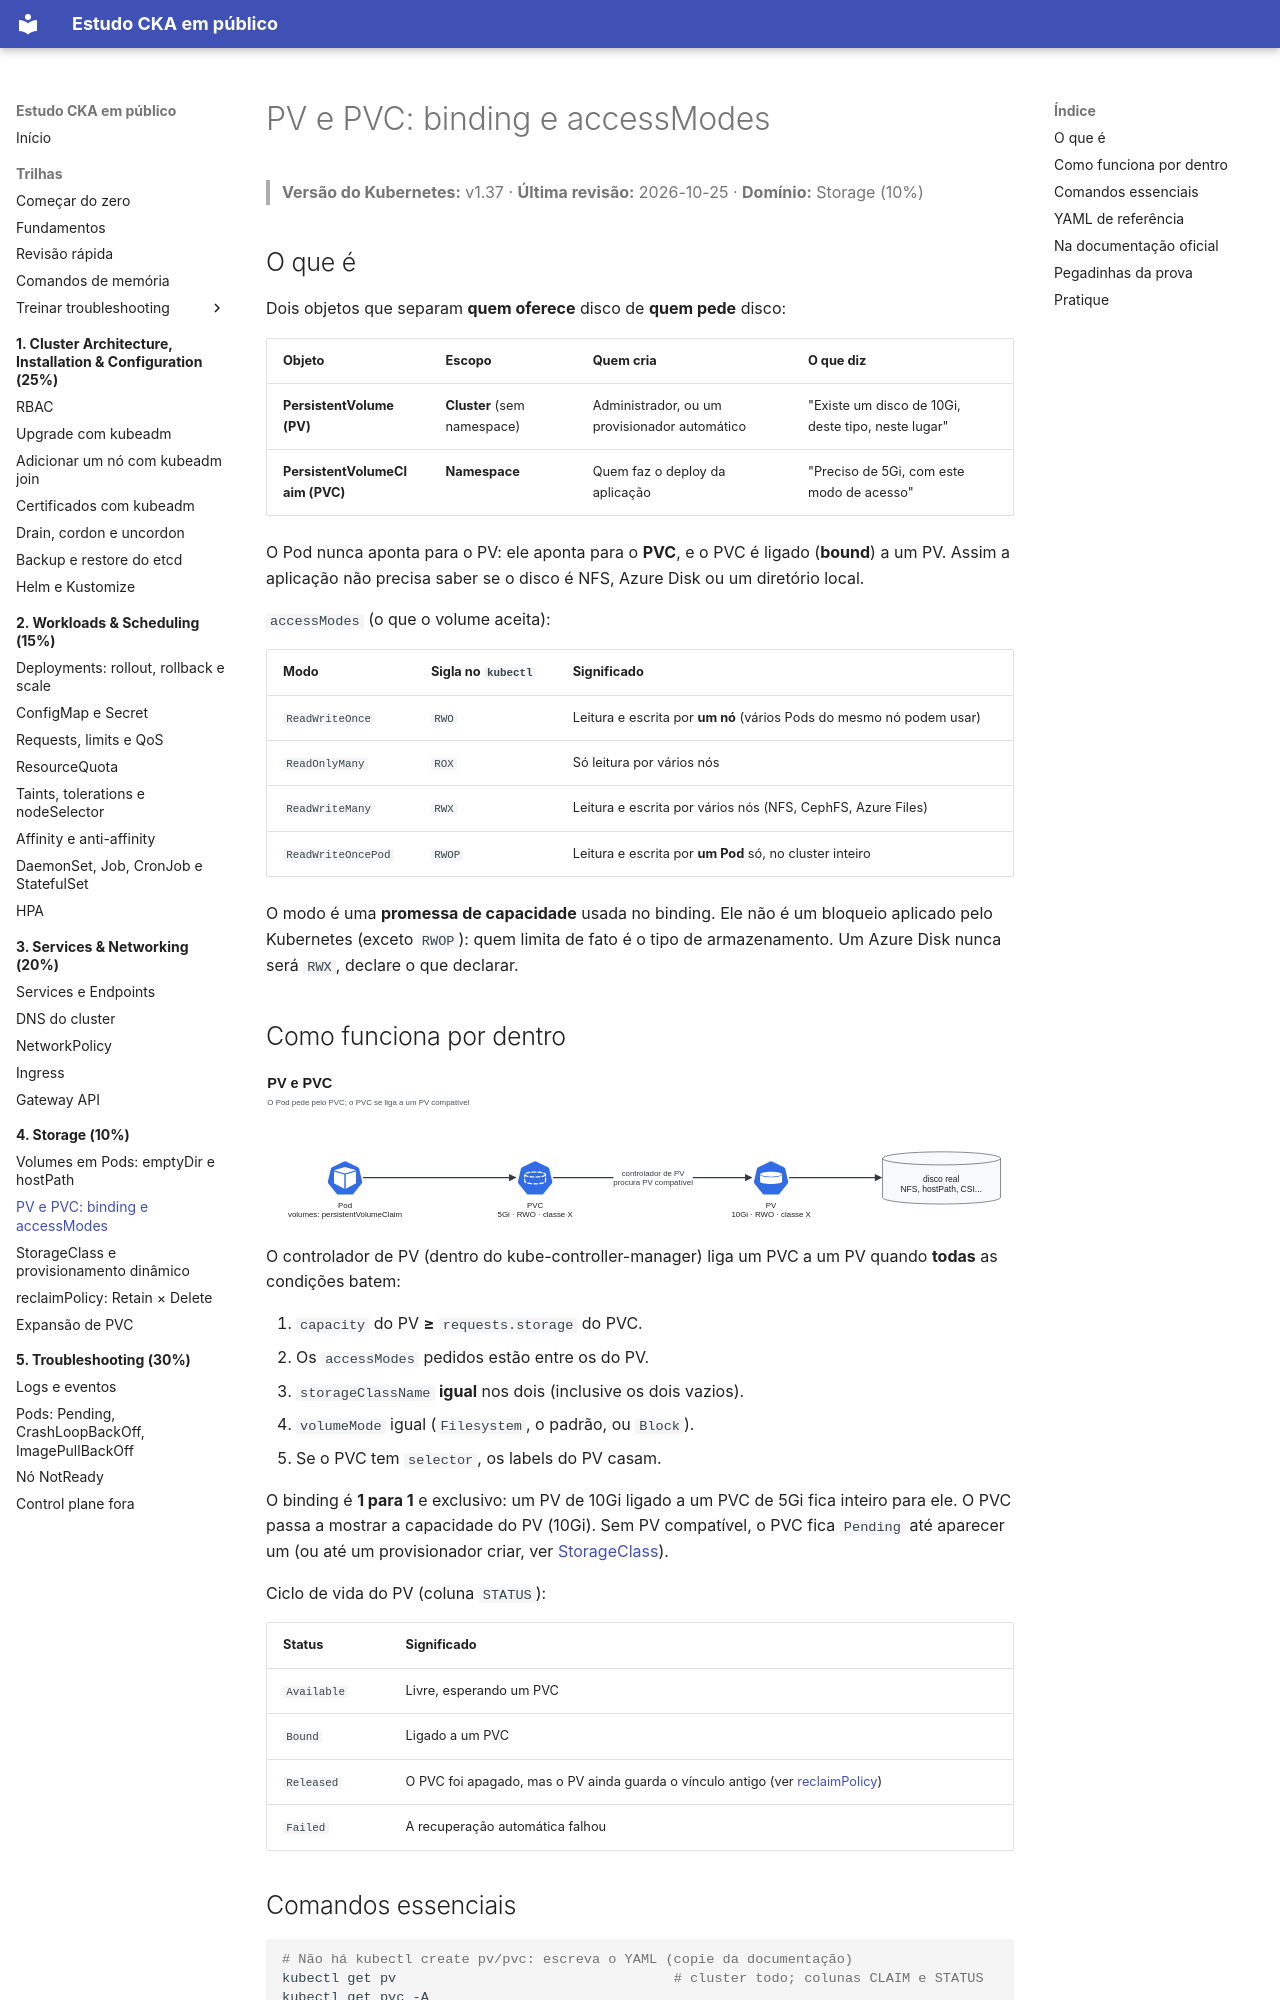

repository: crisz-source/help-ppl-cka · page: 04-storage/pv-pvc/index.html · generator: mkdocs

# PV e PVC: binding e accessModes

> **Versão do Kubernetes:** v1.37 · **Última revisão:** 2026-10-25 · **Domínio:** Storage (10%)

## O que é

Dois objetos que separam **quem oferece** disco de **quem pede** disco:

| Objeto | Escopo | Quem cria | O que diz |
|---|---|---|---|
| **PersistentVolume (PV)** | **Cluster** (sem namespace) | Administrador, ou um provisionador automático | "Existe um disco de 10Gi, deste tipo, neste lugar" |
| **PersistentVolumeClaim (PVC)** | **Namespace** | Quem faz o deploy da aplicação | "Preciso de 5Gi, com este modo de acesso" |

O Pod nunca aponta para o PV: ele aponta para o **PVC**, e o PVC é ligado (**bound**) a um PV. Assim a aplicação não precisa saber se o disco é NFS, Azure Disk ou um diretório local.

`accessModes` (o que o volume aceita):

| Modo | Sigla no `kubectl` | Significado |
|---|---|---|
| `ReadWriteOnce` | `RWO` | Leitura e escrita por **um nó** (vários Pods do mesmo nó podem usar) |
| `ReadOnlyMany` | `ROX` | Só leitura por vários nós |
| `ReadWriteMany` | `RWX` | Leitura e escrita por vários nós (NFS, CephFS, Azure Files) |
| `ReadWriteOncePod` | `RWOP` | Leitura e escrita por **um Pod** só, no cluster inteiro |

O modo é uma **promessa de capacidade** usada no binding. Ele não é um bloqueio aplicado pelo Kubernetes (exceto `RWOP`): quem limita de fato é o tipo de armazenamento. Um Azure Disk nunca será `RWX`, declare o que declarar.

## Como funciona por dentro

[![PV e PVC](../assets/diagramas/04-pv-pvc.svg)](../assets/diagramas/04-pv-pvc.svg "Abrir o diagrama em tamanho real")

O controlador de PV (dentro do kube-controller-manager) liga um PVC a um PV quando **todas** as condições batem:

1. `capacity` do PV **≥** `requests.storage` do PVC.
2. Os `accessModes` pedidos estão entre os do PV.
3. `storageClassName` **igual** nos dois (inclusive os dois vazios).
4. `volumeMode` igual (`Filesystem`, o padrão, ou `Block`).
5. Se o PVC tem `selector`, os labels do PV casam.

O binding é **1 para 1** e exclusivo: um PV de 10Gi ligado a um PVC de 5Gi fica inteiro para ele. O PVC passa a mostrar a capacidade do PV (10Gi). Sem PV compatível, o PVC fica `Pending` até aparecer um (ou até um provisionador criar, ver [StorageClass](storageclass.md)).

Ciclo de vida do PV (coluna `STATUS`):

| Status | Significado |
|---|---|
| `Available` | Livre, esperando um PVC |
| `Bound` | Ligado a um PVC |
| `Released` | O PVC foi apagado, mas o PV ainda guarda o vínculo antigo (ver [reclaimPolicy](reclaim-policy.md)) |
| `Failed` | A recuperação automática falhou |
